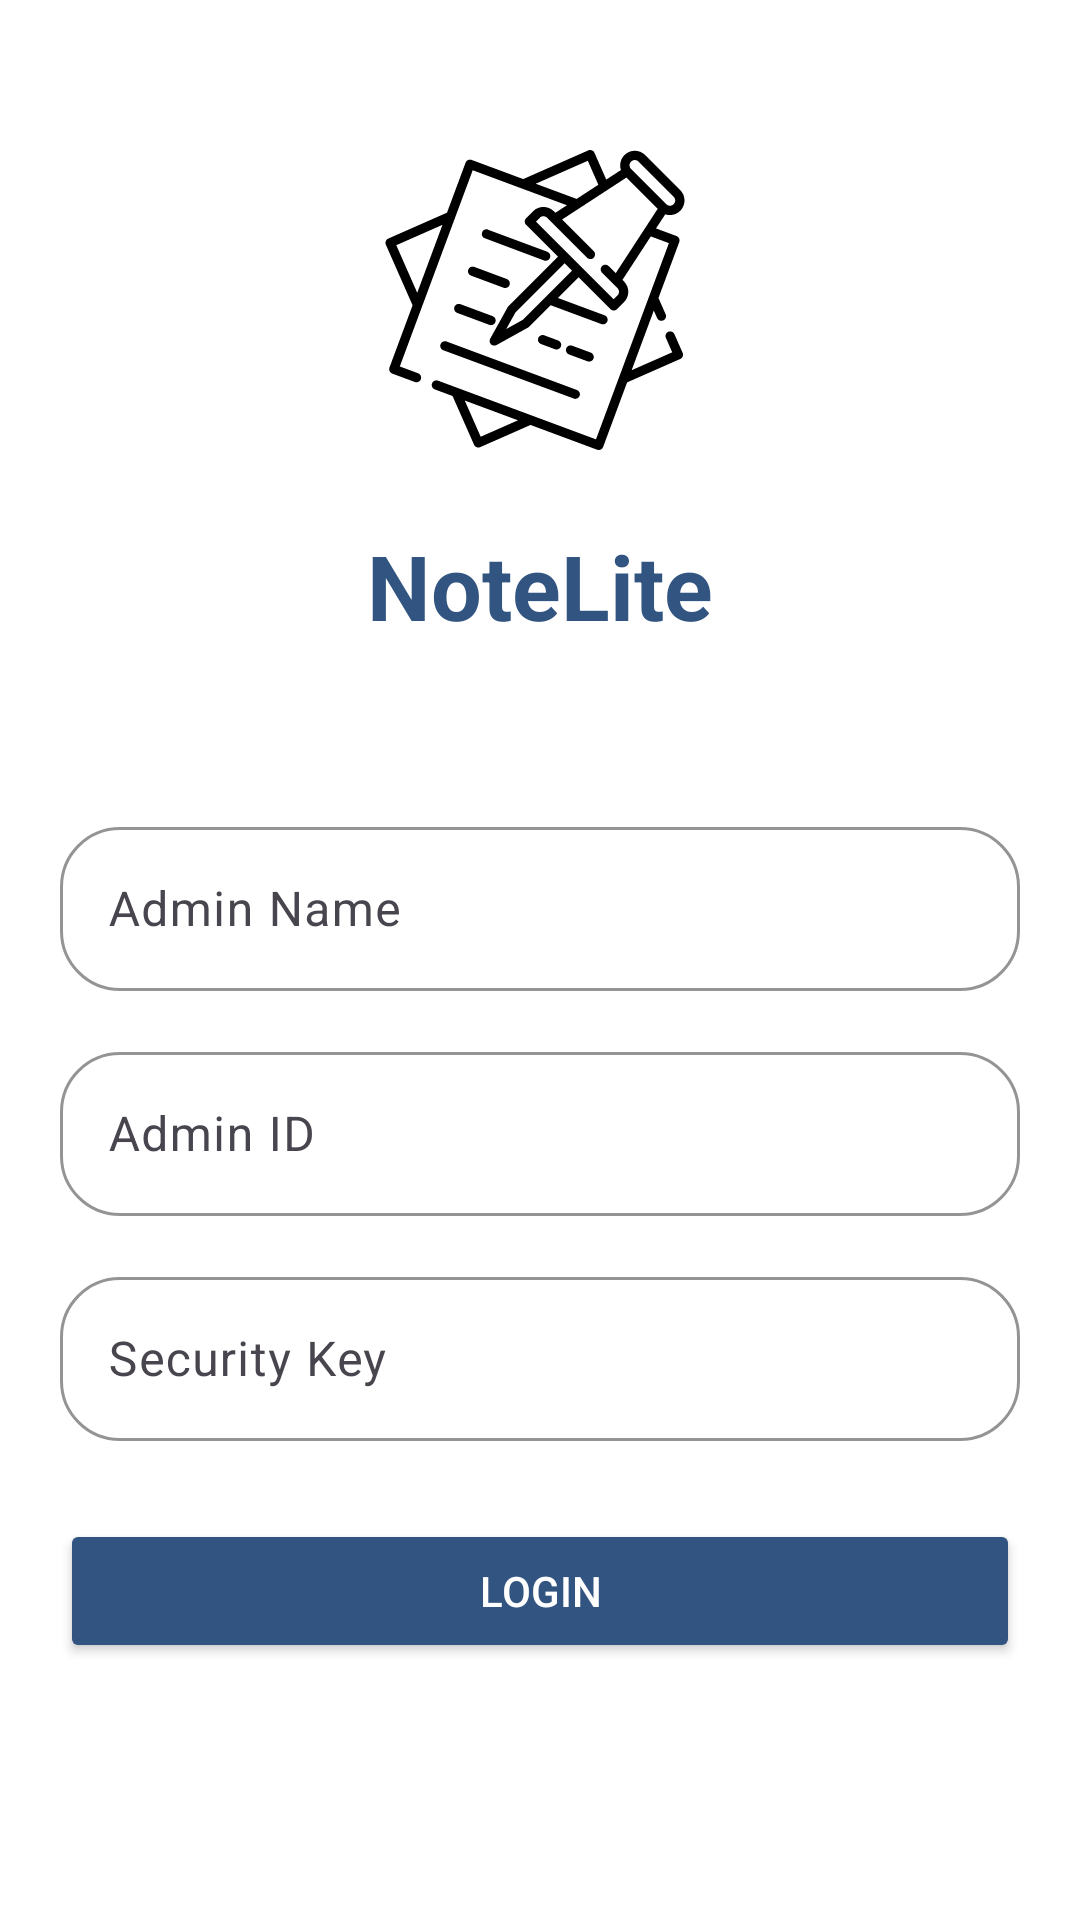

Produce the Android XML layout that renders to this screen, including the resource entries it uses.
<!-- AndroidManifest.xml: application theme Theme.NoteLite -->
<!-- res/layout/activity_login.xml -->
<?xml version="1.0" encoding="utf-8"?>
<LinearLayout xmlns:android="http://schemas.android.com/apk/res/android"
    xmlns:app="http://schemas.android.com/apk/res-auto"
    xmlns:tools="http://schemas.android.com/tools"
    android:layout_width="match_parent"
    android:layout_height="match_parent"
    android:orientation="vertical"
    tools:context=".Login_Activity"
    tools:ignore="ExtraText,UseCompoundDrawables"
    android:id="@+id/llGetInfo"
    android:background="#FFFFFF"
    android:layout_marginTop="0dp">

    <ImageView
        android:layout_width="100dp"
        android:layout_height="100dp"
        android:layout_gravity="center_horizontal"
        android:layout_marginTop="50dp"
        android:layout_marginStart="-2dp"
        android:src="@drawable/ic_logo" />

    <TextView
        android:layout_width="match_parent"
        android:layout_height="wrap_content"
        android:text="@string/notelite"
        android:textSize="30sp"
        android:gravity="center"
        android:layout_margin="25dp"
        android:textStyle="bold"
        android:textColor="#315480"
        />

    <com.google.android.material.textfield.TextInputLayout
        android:id="@+id/layoutName"
        android:layout_width="match_parent"
        android:layout_height="60dp"
        android:layout_marginLeft="20dp"
        android:layout_marginRight="20dp"
        android:layout_marginTop="30dp"
        app:boxCornerRadiusBottomEnd="20dp"
        app:boxCornerRadiusBottomStart="20dp"
        app:boxCornerRadiusTopEnd="20dp"
        app:boxCornerRadiusTopStart="20dp"
        tools:ignore="ExtraText"
        app:boxStrokeColor="#315480"
        app:hintTextColor="#999999">

        <EditText
            android:layout_width="match_parent"
            android:layout_height="match_parent"
            android:hint="@string/admin_name"
            android:padding="0dp"
            android:id="@+id/etName"
            android:autofillHints="Tal"
            android:inputType="text"
            android:textColor="#000000"/>
    </com.google.android.material.textfield.TextInputLayout>

    <com.google.android.material.textfield.TextInputLayout
        android:id="@+id/layoutID"
        android:layout_width="match_parent"
        android:layout_height="60dp"
        android:layout_marginLeft="20dp"
        android:layout_marginRight="20dp"
        android:layout_marginTop="15dp"
        app:boxCornerRadiusBottomEnd="20dp"
        app:boxCornerRadiusBottomStart="20dp"
        app:boxCornerRadiusTopEnd="20dp"
        app:boxCornerRadiusTopStart="20dp"
        tools:ignore="ExtraText"
        app:hintTextColor="#999999"
        app:boxStrokeColor="#315480">

        <EditText
            android:layout_width="match_parent"
            android:layout_height="match_parent"
            android:hint="@string/admin_id"
            android:id="@+id/etID"
            android:padding="0dp"
            android:autofillHints="Tal"
            android:inputType="number"
            android:textColor="#000000"/>
    </com.google.android.material.textfield.TextInputLayout>

    <com.google.android.material.textfield.TextInputLayout
        android:id="@+id/layoutSecurity"
        android:layout_width="match_parent"
        android:layout_height="60dp"
        android:layout_marginLeft="20dp"
        android:layout_marginRight="20dp"
        android:layout_marginTop="15dp"
        app:boxCornerRadiusBottomEnd="20dp"
        app:boxCornerRadiusBottomStart="20dp"
        app:boxCornerRadiusTopEnd="20dp"
        app:boxCornerRadiusTopStart="20dp"
        tools:ignore="ExtraText"
        app:hintTextColor="#999999"
        app:boxStrokeColor="#315480">

        <EditText
            android:layout_width="match_parent"
            android:layout_height="match_parent"
            android:hint="@string/security_key"
            android:id="@+id/etSecurity"
            android:autofillHints="Tal"
            android:padding="0dp"
            android:inputType="numberPassword"
            android:textColor="#000000"/>
    </com.google.android.material.textfield.TextInputLayout>

    <Button
        android:id="@+id/btnlogin"
        android:layout_width="match_parent"
        android:layout_height="wrap_content"
        android:layout_gravity="center"
        android:layout_marginLeft="20dp"
        android:layout_marginTop="26dp"
        android:layout_marginRight="20dp"
        android:backgroundTint="#315480"
        android:drawablePadding="100dp"
        android:text="@string/Login"
        android:textColor="@android:color/white"
        tools:ignore="DuplicateIds" />


    <LinearLayout
        android:layout_width="match_parent"
        android:layout_height="wrap_content"
        android:orientation="horizontal"
        android:gravity="center"
        android:layout_marginLeft="20dp"
        android:layout_marginRight="20dp"
        android:layout_marginTop="30dp">













    </LinearLayout>

    <View
        android:layout_gravity="center_horizontal"
        android:layout_marginTop="30dp"
        android:layout_marginStart="-2dp"
        android:id="@+id/line"
        android:layout_width="300dp"
        android:layout_height="2dp"
        android:background="@android:color/white" />

    <Button
        android:id="@+id/btnLogin"
        android:layout_width="0dp"
        android:layout_height="0dp"
        android:layout_weight="2"
        android:backgroundTint="#315480"
        android:text="@string/login"
        android:textColor="@android:color/white"/>

    <TextView
        android:id="@+id/tvResult"
        android:layout_width="200dp"
        android:layout_height="42dp"
        android:layout_gravity="center"
        android:layout_margin="30dp" />

</LinearLayout>
<!-- resources referenced by this layout -->
<resources>
  <!-- drawable ic_logo: vector/xml drawable (drawable, 4179 chars, omitted) -->
  <string name="Login">Login</string>
  <string name="admin_id">Admin ID</string>
  <string name="admin_name">Admin Name</string>
  <string name="let_s_get_started">Let\'s Get Started</string>
  <string name="login">Login</string>
  <string name="notelite">NoteLite</string>
  <string name="security_key">Security Key</string>
  <style name="Theme.NoteLite" parent="Base.Theme.NoteLite" />
  <style name="Base.Theme.NoteLite" parent="Theme.Material3.DayNight.NoActionBar">
          
          
      </style>
</resources>
